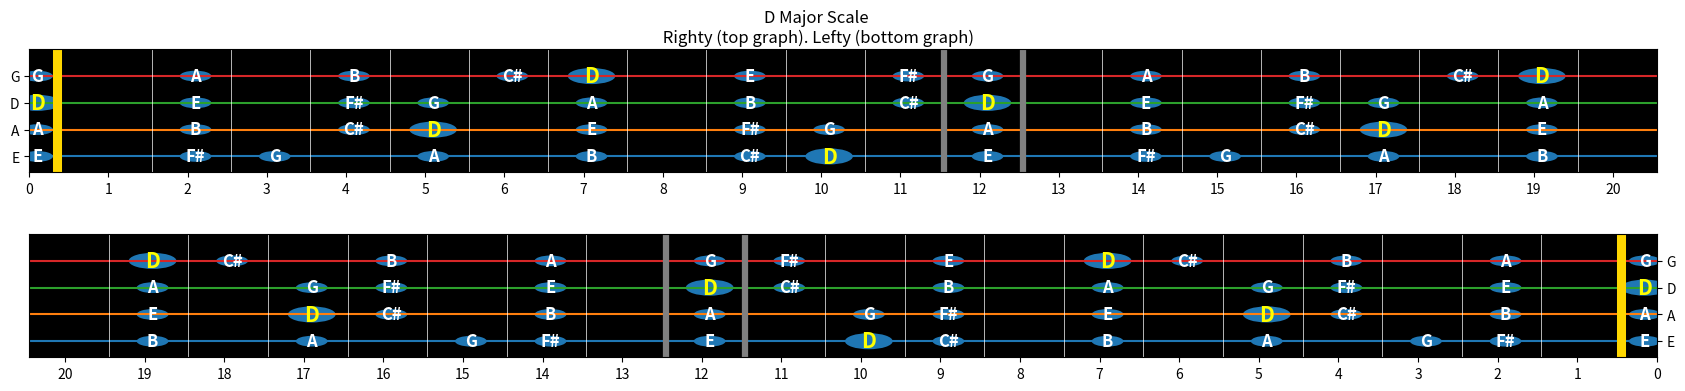

Reproduce this figure in Python.
import matplotlib.pyplot as plt
import numpy as np
import matplotlib.patches as mpatches

# Much of this code was taken directly from https://colab.research.google.com/github/diegopenilla/PythonGuitar/blob/master/How_to_learn_guitar_with_Python.ipynb#scrollTo=QqZpI0Pl9rw5
# 	and https://betterprogramming.pub/how-to-learn-guitar-with-python-978a1896a47. 
#	Thank you to Diego Penilla for making this easy for me
class FretboardPlotter:
	# multiplying lists by 3 bc of populate strings method. looks 21 notes past the starting point of the strings, 
	# 	so need to make sure there's enough notes to choose from
	whole_notes_flats = ['C' , 'Db', 'D', 'Eb', 'E', 'F', 'Gb' , 'G', 'Ab', 'A', 'Bb', 'B']*3
	whole_notes_sharps = ['C' , 'C#', 'D', 'D#', 'E', 'F', 'F#' , 'G', 'G#', 'A', 'A#', 'B']*3
	strings = {}


	"""
		Need a map of keys that take sharps and keys that take flats
		Then need to look up sharps.values() in plot method to see if it's in there. if so, plot sharps. If not, plot flats
	"""
	accidentalsToKeysMap = {
		"sharps" : ['C', 'Am', 'G', 'Em', 'D', 'Bm', 'A', 'F#m', 'E', 'C#m', 'B', 'G#m', 'F#', 'D#m', 'C#', 'A#m',],
		"flats": ['C', 'Am', 'F', 'Dm', 'Bb', 'Gm', 'Eb', 'Cm', 'Ab', 'Fm', 'Db', 'Bbm', 'Gb', 'Ebm', 'Cb', 'Abm',]
	}

	
	MAJOR = "M"
	MINOR = "m"

	# Enums for fretboard
	MAJOR_SCALE = [0, 2, 4, 5, 7, 9, 11]
	MINOR_SCALE = [0, 2, 3, 5, 7, 8, 10]

	# TODO need to support chords
	MAJOR_TRIAD = [0, 4, 7]
	MAJOR_SEVENTH = [0, 4, 7, 11]
	
	# have to support minor scales
	MINOR_TRIAD = [0, 3, 7]
	MINOR_SEVENTH = [0, 3, 7 ]

	def __init__(self):
		self.populate_strings()

	def get_key_notes(self, key, intervals):
		containsSharps = '#' in key
		root = self.whole_notes_sharps.index(key) if containsSharps else self.whole_notes_flats.index(key)
		octave = self.whole_notes_sharps[root:root+12] if containsSharps else self.whole_notes_flats[root:root+12]
		return [octave[i] for i in intervals]

	def populate_strings(self):
		strings = {i:0 for i in 'EADG'}
		for i in strings.keys():
			# combines sharps and flats into a list of tuples, with equal accidentals occupying the same index, with sharps in position 0 and flats in pos 1
			# 	[('C', 'C'), ('C#', 'Db'), ('D', 'D'), ('D#', 'Eb'), ('E', 'E'), ('F', 'F'), ('F#', 'Gb'), ('G', 'G'), ('G#', 'Ab').....
			sharpsAndFlats = list(zip(self.whole_notes_sharps, self.whole_notes_flats))
			#start = index of the first tuple containing E|A|D|G in sharpsAndFlats
			start = [x[0] for x in sharpsAndFlats].index(i) 
			strings[i] = sharpsAndFlats[start:start+21]
		self.strings = strings
		print()

	# look at scale value being passed in. if sharp look for sharps, if flat look for flats
	# sharps will always be first element in tuple, flats will always be second element in tuple
	def find_notes(self, scale):
	    notes_strings = {i:0 for i in "EADG"}
	    # for every string 
	    for key in self.strings.keys():
	        indexes = []
	        tuplesOfStringNotes = self.strings[key]
	        print("Tuples of string notes for string " + str(key) + " " + str(tuplesOfStringNotes))
	        print("Scale = " + str(scale))
	        for note in scale:
	            # Diego: "append index where note of the scale is found in"
	            ind = -1
	            #tuplesOfStringNotes = self.strings[key]
	            for index, tup in enumerate(tuplesOfStringNotes):
	            	#print("Tuple list " + str(tup))
	            	#print("Note " + str(note))
	            	if note in tup:
	            		#print("Note matched " + str(note))
	            		ind = index
	            		print("Index of matched note " + str(ind))
	            		#ind = self.strings[key].index(note)
	            		indexes.append(ind)
	            #because there are 20 frets (plus 1 open string), there are duplicate notes in the string
	            #if ind <= 8:
	                #indexes.append(ind+12)
	        # list notes in order of appearance on the fretboard
	        indexes.sort()
	        print("Final list of indexes for string " + str(key) + " = " + str(indexes))
	        notes_strings[key] = indexes
	    print(notes_strings)
	    return notes_strings

	#index 0 = right handed plot, index 1 = left handed plot
	def plot(self, key, intervals, graphTitle, night=True):
		scale = self.get_key_notes(key, intervals)
		#creating two plots, top right handed, bottom left handed
		fig, ax = plt.subplots(2, figsize=(21,4))
		background = ['white', 'black']
		# creates 4 lines in each plot for the 4 strings
		for i in range(1,5):
			for index, graph in enumerate(ax):
				graph.plot([i for a in range(22)])
				graph.set_axisbelow(True)
				#setting height and width of displayed guitar
				if index == 0:
					graph.set_xlim([0.45, 21])
				elif index == 1:
					graph.set_xlim([0, 20.1])
				graph.set_ylim([0.4, 5])
				graph.set_facecolor(background[night])
		
		#creates the lines to simulate the fretboard in each graph
		for i in range(1,21):
			for index, graph in enumerate(ax):
				# draw gray line completely around 12 fret
				if (index == 0 and (i == 12 or i ==13)) or (index == 1 and (i == 8 or i == 9)):
					graph.axvline(x=i, color='gray', linewidth=4.5)
				# draw gold line before first fret to symbolize open notes
				elif (i == 1 and index == 0) or (i == 20 and index == 1):
					graph.axvline(x=i if index == 1 else i-.2, color='gold', linewidth=6.5)
				else:
					graph.axvline(x=i, color=background[night-1], linewidth=0.5)
		to_plot = self.find_notes(scale)
		
		#find_notes returns a map of strings with the indexes of the notes that are in the given scale
			#ex: to_plot(C major scale) = {'E': [19, 17, 15, 13, 12, 10, 8, 7, 5, 3, 1, 0], 'A': [19, 17, 15, 14, 12, 10, 8, 7, 5, 3, 2, 0]...
			# below for loop iterates through EADG keys of the map
		for y_val, stringName in zip([1,2,3,4], 'EADG'):
			#  looks up the values corresponding to EADG keys of find_notes map aka the indexes of the notes that were in the given scale
			for i in to_plot[stringName]:
				font = 12
				color = 'w'
				circleSize = 0.2
				# i = 0 means an open string note (E,A,D,G)
				xLefty = (21 - i - 0.7) if i == 0 else (21 - i - 0.45)
				xRighty = (i + 0.55) if i == 0 else (i + 0.55)
				# strings is a map of each string and their notes. 
				# gets the list of notes for a given string and looks up the note at the index
				noteTuple = self.strings[stringName][i]
				print("Note tuple = " + str(noteTuple))
				note = noteTuple[0] if key in self.accidentalsToKeysMap["sharps"] else noteTuple[1]
				print("Note  = " + str(note))
				# make the root slightly larger and yellow
				if note == scale[0]:
					font = 15
					color = 'yellow'
					circleSize = 0.3
				for index, graph in enumerate(ax):
					p = mpatches.Circle((xRighty if index == 0 else xLefty, y_val), circleSize)
					graph.add_patch(p)
					graph.annotate(note, (xRighty if index == 0 else xLefty, y_val), color=color, weight='bold', fontsize=font, ha='center', va='center')

		fig.suptitle(graphTitle + "\n Righty (top graph). Lefty (bottom graph)")
		# adding more space between the two graphs
		plt.subplots_adjust(None, None, None, None, None, 0.5)
		for index, graph in enumerate(ax):
			if index == 0:
				graph.set_xticks(np.arange(21)+0.45, np.arange(0,21))
			elif index == 1:
				graph.yaxis.tick_right()
				graph.set_xticks(np.arange(21)+0.45, np.arange(20,-1,-1))
			graph.set_yticks(np.arange(1,5), ['E', 'A', 'D', 'G'])
		plt.show()


class Plottable:
	#should return a list of integers corresponding to the indexes of the notes within a key that should be plotted
	def get_notes() -> list[int]:
		pass


fretboardPlotter = FretboardPlotter()

#plot needs to have the following arguments
	#root note (char), which will indicate the root of the key
	#majorOrMinor (enum), which will indicate whether key is major or minor
		#these first two arguments serve the purpose of figuring out whether to plot sharps or flats. they do not indicate what notes within the key to plot
		# will append 'm' to root note if minor. will then look up appended key name in accidentalsToKeysMap. if in sharps, use whole_notes_sharps to get notes. if not, use whole_notes_flates to get notes
	#a class of type Plottable, which indicates what notes to plot
		#will need to use 
fretboardPlotter.plot('D', fretboardPlotter.MAJOR_SCALE, "D Major Scale")